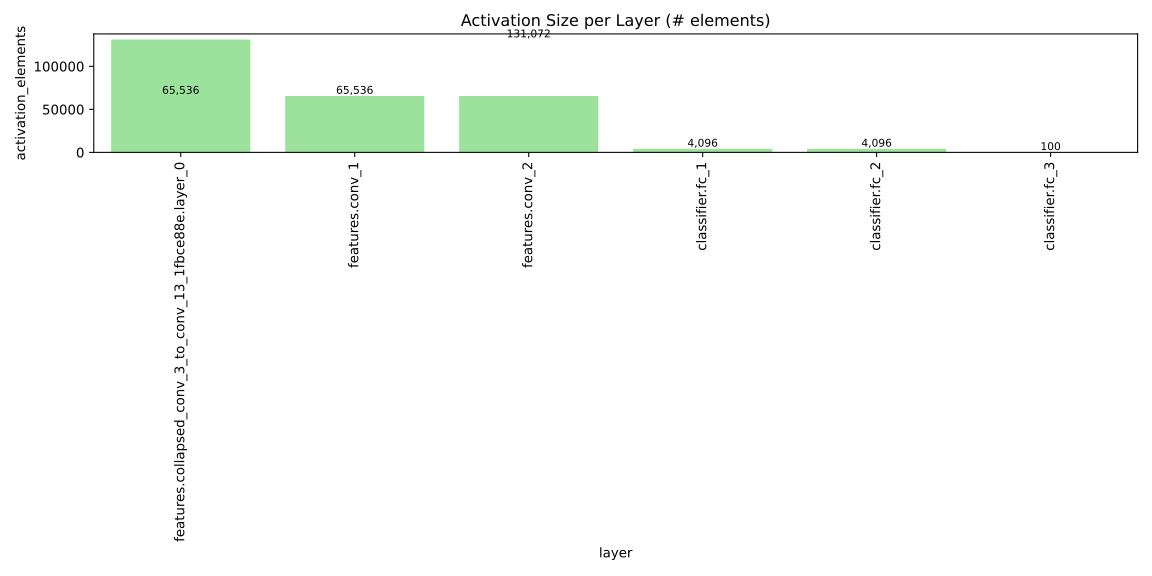

The file beside this chart, header and first rows:
layer, activation_elements
features.conv_1, 65536
features.conv_2, 65536
features.collapsed_conv_3_to_conv_13_1fb…, 131072
classifier.fc_1, 4096
classifier.fc_2, 4096
classifier.fc_3, 100
